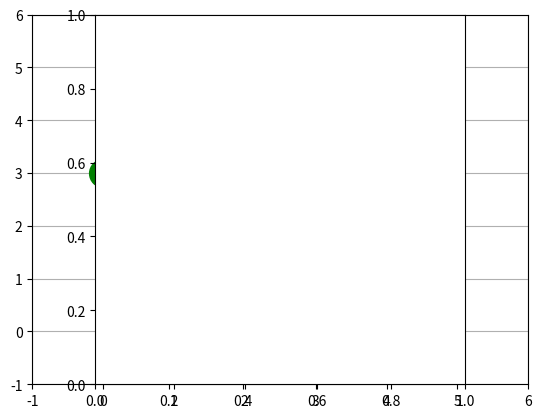

Reproduce this figure in Python.
#///////////////////////////////////////////////////////////////////////////////////////
#//Terms of use
#///////////////////////////////////////////////////////////////////////////////////////
#//THE SOFTWARE IS PROVIDED "AS IS", WITHOUT WARRANTY OF ANY KIND, EXPRESS OR
#//IMPLIED, INCLUDING BUT NOT LIMITED TO THE WARRANTIES OF MERCHANTABILITY,
#//FITNESS FOR A PARTICULAR PURPOSE AND NONINFRINGEMENT. IN NO EVENT SHALL THE
#//AUTHORS OR COPYRIGHT HOLDERS BE LIABLE FOR ANY CLAIM, DAMAGES OR OTHER
#//LIABILITY, WHETHER IN AN ACTION OF CONTRACT, TORT OR OTHERWISE, ARISING FROM,
#//OUT OF OR IN CONNECTION WITH THE SOFTWARE OR THE USE OR OTHER DEALINGS IN
#//THE SOFTWARE.
#///////////////////////////////////////////////////////////////////////////////////////
# Copyright (c) 2019, Sahil Sharma (IIT Patna), All rights reserved.

import numpy as np
import math
import matplotlib.pyplot as plt

obstacles = ((2,1),(3,1),(4,1),(2,2),(2,3),(2,4),(3,4),(4,4))

state_space = np.zeros((6,6))

queue=np.array([])
initial_state = [3.0,3.0]
goal = [0.0,3.0]
initial_state_g = 0
initial_state_h =  np.linalg.norm(np.asarray(initial_state[0]) - np.asarray(goal[0]))+np.linalg.norm(np.asarray(initial_state[1]) - np.asarray(goal[1]))
initial_state_f = initial_state_g+initial_state_h
initial_set=np.asarray([3.0, 3.0 , initial_state_f, initial_state_g, initial_state_h])
queue = initial_set[np.newaxis]

def g_cost(prev_gcost,states,current_state,f_cost):
    g_cost = np.zeros((len(states),1))
    f_cost = np.asarray(f_cost)
    for i in range(len(states)):
        action = np.linalg.norm(states[i,:]-current_state)
        if action == float(1):
            g_cost[i] = (prev_gcost + 1)
        else:
            g_cost[i] = (prev_gcost + math.sqrt(2)) 
        for j in range(len(f_cost)):
          if (states[i,0],states[i,1]) == (f_cost[j,0],f_cost[j,1]):
              if g_cost[i] > f_cost[j,3]:
                 g_cost[i] = f_cost[j,3]
    return g_cost

def h_cost(states):
    h_cost = np.zeros((len(states),1))
    for i in range(len(states)):
        h_cost[i] = np.linalg.norm(np.asarray(states[i,0])-np.asarray(goal[0]))+np.linalg.norm(np.asarray(states[i,1])-np.asarray(goal[1]))
    return h_cost

def f_cost(states,g_cost,h_cost):
    f_cost = np.zeros((len(states),1))
    for i in range(len(states)):
        f_cost[i] = g_cost[i] + h_cost[i]
    return np.concatenate((states, f_cost,g_cost,h_cost), axis=1)

def state_finder(current_state,obstacles,state_space):
    current_state = np.asarray(current_state)
    i=current_state[0]
    j=current_state[1]
    all_states = ((i-1,j-1),(i,j-1),(i+1,j-1),(i+1,j),(i+1,j+1),(i,j+1),(i-1,j+1),(i-1,j))
    all_states = np.asarray(all_states)
    i=0
    while (i < len(all_states)):
        if all_states[i,0] > (len(state_space[:,0])-1):
            all_states = np.delete(all_states,i,0)
            i = 0
        else:
            i = i+1
    i=0
    while (i < len(all_states)):
        if all_states[i,1] > (len(state_space[0,:])-1):
            all_states = np.delete(all_states,i,0)
            i = 0
        else:
            i = i+1
    i=0
    while (i < len(all_states[:,0])):
        if (all_states[i,0],all_states[i,1]) in (obstacles):
            all_states = np.delete(all_states,i,0) 
            i=0
        else:
            i=i+1
    return all_states

def priority_queue(f_cost,closed_states):
    global queue
    #print('q:',queue)
    queue=np.append(queue,f_cost,axis=0)
    i=0
    while (i < (len((queue[:,2])))):
        if [queue[i,0],queue[i,1]] in (closed_states):
           queue = np.delete(queue,i,0)
           i=0
        else:
          i=i+1
    for i in range(len(queue[:,2])):
        if queue[i,2] == np.min(queue[:,2]):
            closed_states.append(list(queue[i,0:2]))
            #print('chossen:', queue[i,:])
            return queue[i,:]

current_state = initial_state
prev_g_cost = initial_state_g
save = []
closed_states = []
closed_states.append(current_state)
f_cos = []
while (current_state != goal):
    states = state_finder(current_state,obstacles,state_space)
    g_cos = g_cost(prev_g_cost,states,current_state,f_cos)
    h_cos = h_cost(states)
    f_cos = f_cost(states,g_cos,h_cos)
    #print('f:',f_cos)
    f = priority_queue(f_cos,closed_states)
    #print('ff:',f)
    current_state = list(f[: 2])
    save.append(current_state)
    prev_g_cost = f[3]
save.insert(0, initial_state)
print(save)

def back_track(save,initial_state):
  end = len(save)-1
  save_path=[]
  save = np.asarray(save)
  save_path.append(save[end,:])
  save_path = np.asarray(save_path)
  print(save_path.shape)
  print(save[1,:].shape)
  i=end
  j=i-1
  while(i>=0):
    while(j>=0):
      print('j value:',j)
      if abs(math.sqrt(2)-(np.linalg.norm(save[i,:]-save[j,:]))) < 0.00001 or abs(np.linalg.norm(save[i,:]-save[j,:])) == 1: 
        get =j
      j=j-1
    #print('i,get:',i,get)  
    #print('for i:',i)
    save_path= np.append(save[get,:][np.newaxis],save_path,axis=0)
    i=get
    j=i-1
    if get ==0:
      break
  print (save_path)
  return save_path

save = back_track(save,initial_state)

obstacles = np.asarray(obstacles)
initial_state = np.asarray(initial_state)
goal = np.asarray(goal)
save = np.asarray(save)
plt.plot(obstacles[:,0],obstacles[:,1], 'rs',markersize=25)
plt.plot(initial_state[0],initial_state[1], 'bo',markersize=20)
plt.plot(goal[0],goal[1], 'go',markersize=20)
plt.plot(save[:,0],save[:,1], 'k--')
plt.axis([-1, len(state_space[0]), -1, len(state_space[1])])
plt.grid(True)
plt.axes().set_aspect('equal')
plt.show()
